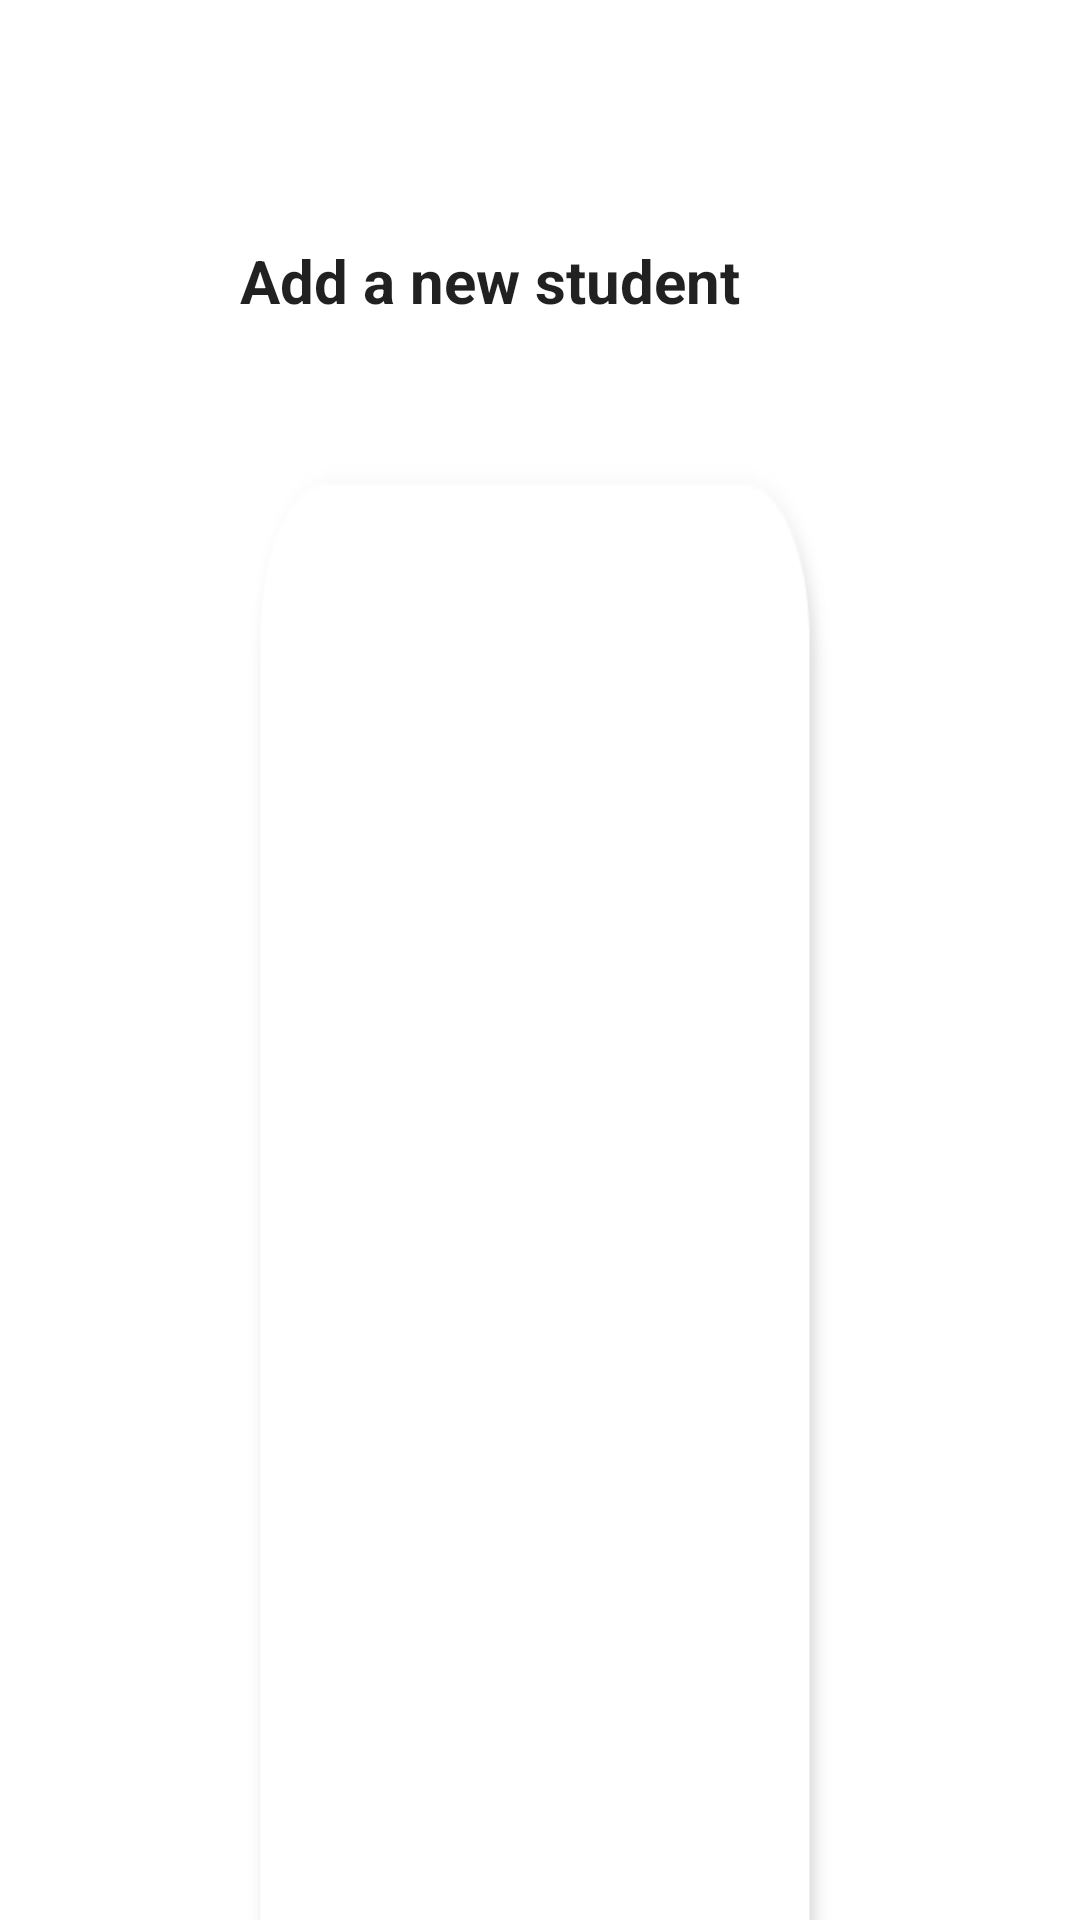

The Android layout XML behind this screen, and the referenced resources:
<!-- AndroidManifest.xml: application theme AppTheme -->
<!-- res/layout/activity_admin_add_student.xml -->
<?xml version="1.0" encoding="utf-8"?>
<android.support.constraint.ConstraintLayout xmlns:android="http://schemas.android.com/apk/res/android"
    xmlns:app="http://schemas.android.com/apk/res-auto"
    xmlns:tools="http://schemas.android.com/tools"
    android:layout_width="match_parent"
    android:layout_height="match_parent"
    tools:context=".admin.AdminAddStudentActivity">




    <TextView
        android:id="@+id/tvHeading1"
        android:layout_width="match_parent"
        android:layout_height="wrap_content"
        android:layout_marginLeft="80dp"
        android:layout_marginRight="20dp"
        android:layout_marginTop="80dp"
        android:textSize="20sp"
        android:textStyle="bold"
        app:layout_constraintLeft_toLeftOf="parent"
        app:layout_constraintTop_toTopOf="parent"
        app:layout_constraintVertical_chainStyle="packed"
        android:textAppearance="@style/TextAppearance.AppCompat.Headline"
        android:text="Add a new student"/>


    <LinearLayout xmlns:android="http://schemas.android.com/apk/res/android"
        android:orientation="vertical"
        android:layout_width="match_parent"
        android:layout_height="wrap_content"
        android:layout_marginTop="40dp"
        android:layout_marginLeft="80dp"
        android:layout_marginRight="80dp"
        android:paddingLeft="160dp"
        android:background="@drawable/ots_box_bigger"
        app:layout_constraintLeft_toLeftOf="parent"
        app:layout_constraintRight_toRightOf="parent"
        app:layout_constraintTop_toBottomOf="@+id/tvHeading1">

        <TextView
            android:id="@+id/tvHeading2"
            android:layout_width="match_parent"
            android:layout_height="wrap_content"
            android:layout_marginRight="20dp"
            android:layout_marginLeft="20dp"
            android:textSize="20sp"
            android:textStyle="bold"
            android:layout_marginTop="20dp"
            android:paddingLeft="4dp"
            android:paddingTop="2dp"
            android:paddingRight="2dp"
            android:paddingBottom="2dp"

            android:textAppearance="@style/TextAppearance.AppCompat.Headline"
            android:text="Please enter the student details"/>

        <TextView
            android:id="@+id/tvFName"
            android:layout_width="match_parent"
            android:layout_height="wrap_content"
            android:layout_marginRight="20dp"
            android:layout_marginLeft="20dp"
            android:textSize="16sp"


            android:layout_marginTop="20dp"
            android:paddingLeft="4dp"
            android:paddingTop="2dp"
            android:paddingRight="2dp"
            android:paddingBottom="2dp"

            android:text="First name"/>

        <EditText
            android:id="@+id/etFName"
            android:layout_width="264dp"
            android:layout_height="32dp"
            android:layout_marginRight="20dp"
            android:layout_marginLeft="20dp"
            android:textSize="16sp"
            android:hint="First name"
            android:background="@drawable/ots_textbox"
            android:paddingLeft="10dp"
            android:layout_marginTop="5dp"/>

        <TextView
            android:id="@+id/tvLName"
            android:layout_width="match_parent"
            android:layout_height="wrap_content"
            android:layout_marginRight="20dp"
            android:layout_marginLeft="20dp"
            android:textSize="16sp"
            android:layout_marginTop="20dp"
            android:paddingLeft="4dp"
            android:paddingTop="2dp"
            android:paddingRight="2dp"
            android:paddingBottom="2dp"
            android:text="Last name"/>

        <EditText
            android:id="@+id/etLName"
            android:layout_width="264dp"
            android:layout_height="32dp"
            android:layout_marginRight="20dp"
            android:layout_marginLeft="20dp"
            android:textSize="16sp"
            android:hint="Last name"
            android:background="@drawable/ots_textbox"
            android:paddingLeft="20dp"
            android:layout_marginTop="5dp"/>

        <TextView
            android:id="@+id/tvStudntID"
            android:layout_width="match_parent"
            android:layout_height="wrap_content"
            android:layout_marginRight="20dp"
            android:layout_marginLeft="20dp"
            android:textSize="16sp"
            android:layout_marginTop="20dp"
            android:paddingLeft="4dp"
            android:paddingTop="2dp"
            android:paddingRight="2dp"
            android:paddingBottom="2dp"
            android:text="Student ID"/>

        <EditText
            android:id="@+id/etStudntID"
            android:layout_width="264dp"
            android:layout_height="32dp"
            android:layout_marginRight="20dp"
            android:layout_marginLeft="20dp"
            android:textSize="16sp"
            android:hint="Student ID"
            android:inputType="number"
            android:background="@drawable/ots_textbox"
            android:paddingLeft="10dp"
            android:layout_marginTop="5dp"/>

        <TextView
            android:id="@+id/tvStream"
            android:layout_width="match_parent"
            android:layout_height="wrap_content"
            android:layout_marginRight="20dp"
            android:layout_marginLeft="20dp"
            android:textSize="16sp"
            android:layout_marginTop="20dp"
            android:paddingLeft="4dp"
            android:paddingTop="2dp"
            android:paddingRight="2dp"
            android:paddingBottom="2dp"
            android:text="Pathway"/>

        
        <Spinner
            android:id="@+id/spStreams"
            android:layout_width="264dp"
            android:layout_height="32dp"
            android:layout_marginRight="20dp"
            android:layout_marginLeft="20dp"
            android:layout_marginTop="5dp"
            android:textSize="16sp"
            android:background="@android:drawable/btn_dropdown"
            android:spinnerMode="dropdown"/>

        <TextView
            android:id="@+id/tvStartDate"
            android:layout_width="match_parent"
            android:layout_height="wrap_content"
            android:layout_marginRight="20dp"
            android:layout_marginLeft="20dp"
            android:textSize="16sp"
            android:layout_marginTop="20dp"
            android:paddingLeft="4dp"
            android:paddingTop="2dp"
            android:paddingRight="2dp"
            android:paddingBottom="2dp"
            android:text="Start Date"/>

        
        
        <EditText
            android:id="@+id/etStartDate"
            android:layout_width="264dp"
            android:layout_height="32dp"
            android:layout_marginRight="20dp"
            android:layout_marginLeft="20dp"
            android:textSize="16sp"
            android:hint="Start Date"
            android:background="@drawable/ots_textbox"
            android:paddingLeft="10dp"
            android:layout_marginTop="5dp"/>

        <ImageButton
            android:id="@+id/btnAdd"
            android:layout_width="wrap_content"
            android:layout_height="wrap_content"
            android:layout_marginRight="40dp"
            android:layout_marginLeft="40dp"
            android:layout_marginTop="10dp"
            android:layout_marginBottom="20dp"

            android:background="@null"
            android:scaleType="fitXY"
            android:src="@drawable/ots_admin_add_button"/>


    </LinearLayout>



</android.support.constraint.ConstraintLayout>
<!-- resources referenced by this layout -->
<resources>
  <!-- drawable ots_admin_add_button: png bitmap (drawable, 4867 bytes) -->
  <!-- drawable ots_box_bigger: png bitmap (drawable-v24, 5111 bytes) -->
  <!-- drawable ots_textbox: png bitmap (drawable, 1110 bytes) -->
  <style name="AppTheme" parent="Theme.AppCompat.Light.DarkActionBar"> 
          
          <item name="colorPrimary">@color/colorDPMbackground</item>
          <item name="colorPrimaryDark">@color/colorDPMbackground</item>
          <item name="colorAccent">@color/colorDPMbackground</item>
          
          <item name="android:windowBackground">@color/colorDPMWhite</item>
  
          <item name="android:textViewStyle">@style/RobotoTextViewStyle</item>
          <item name="android:buttonStyle">@style/RobotoButtonStyle</item>
  
      </style>
  <color name="colorDPMbackground">#FFDD00</color>
  <color name="colorDPMWhite">#FFFFFF</color>
  <style name="RobotoTextViewStyle" parent="android:Widget.TextView">
          <item name="android:fontFamily">sans-serif</item>
      </style>
  <style name="RobotoButtonStyle" parent="android:Widget.Holo.Button">
          <item name="android:fontFamily">sans-serif</item>
      </style>
</resources>
